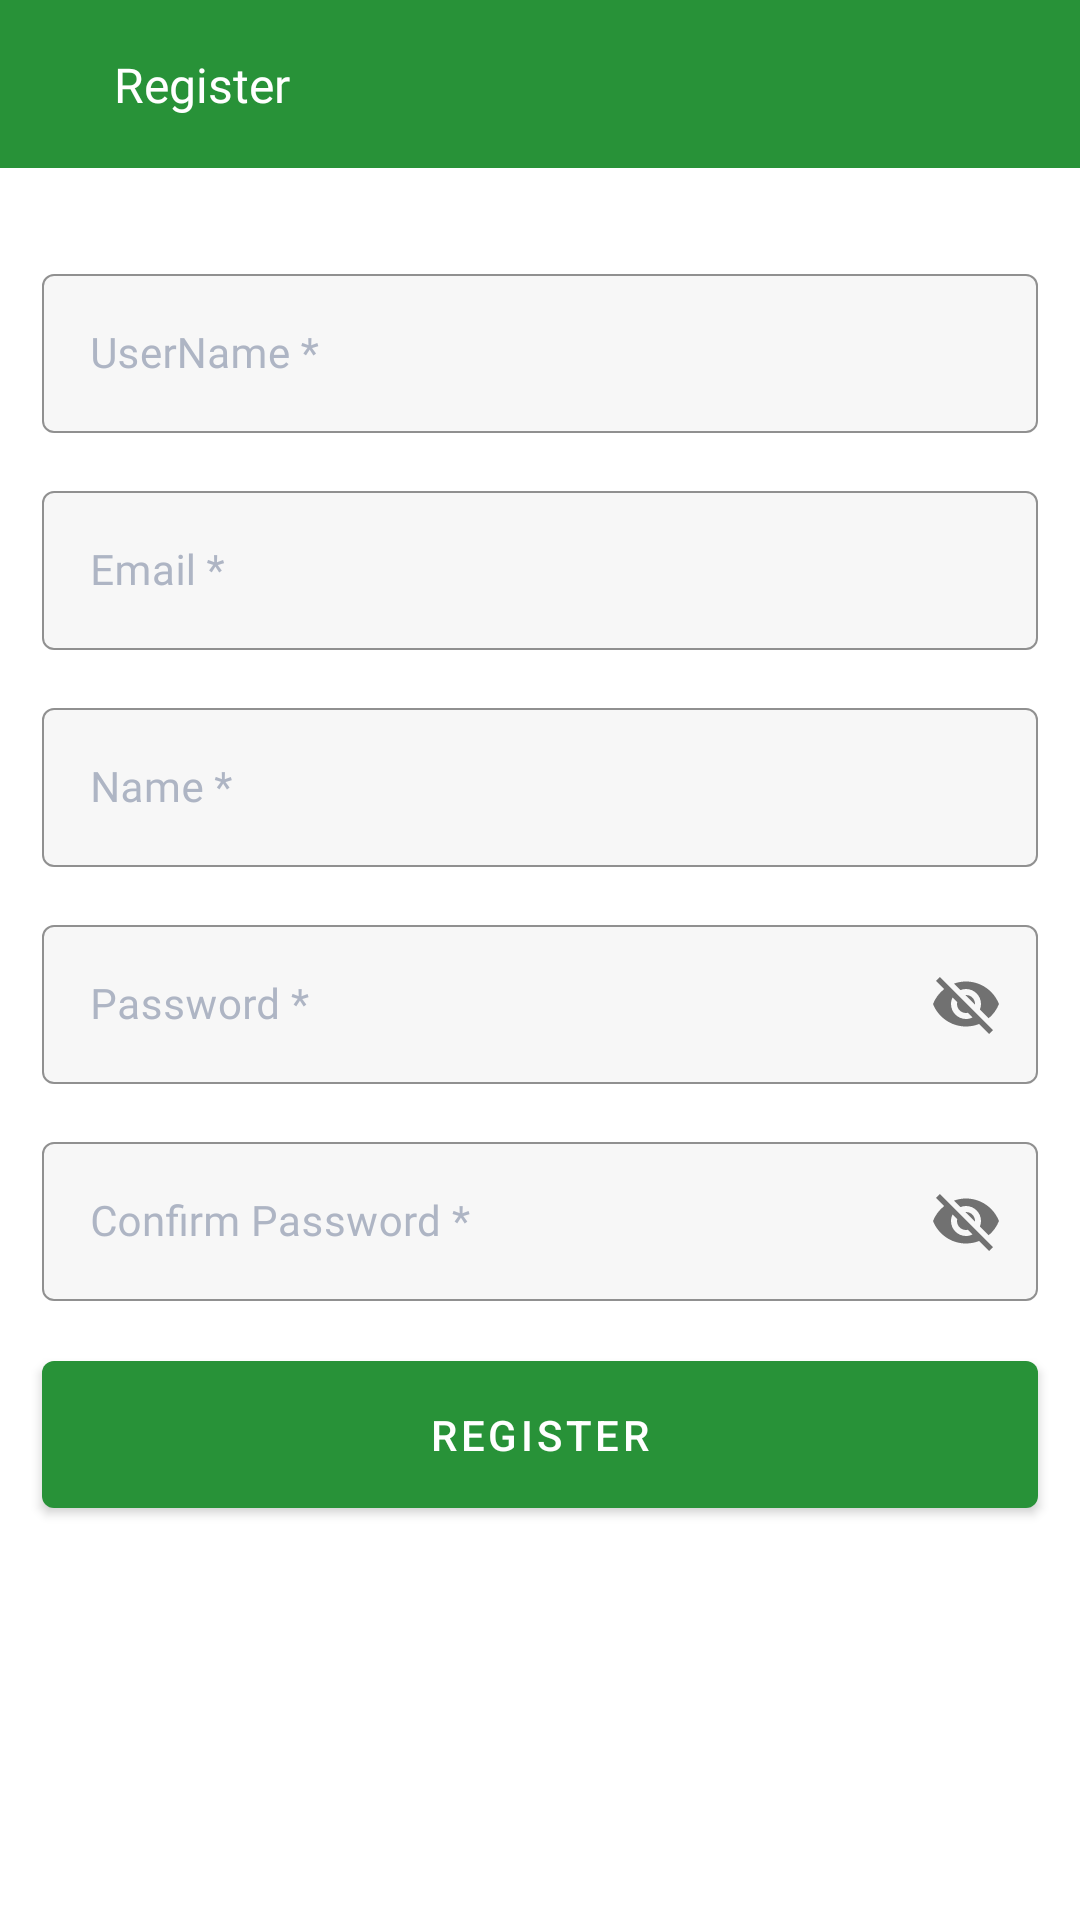

Reconstruct the res/layout file that produces this screen, plus the resources it refers to.
<!-- AndroidManifest.xml: activity theme AppTheme -->
<!-- res/layout/activity_register_user.xml -->
<?xml version="1.0" encoding="utf-8"?>
<layout xmlns:android="http://schemas.android.com/apk/res/android"
    xmlns:app="http://schemas.android.com/apk/res-auto"
    xmlns:tools="http://schemas.android.com/tools">

    <data>

        <variable
            name="viewModel"
            type="com.app.tribewac.viewmodels.RegisterUserViewModel" />

        <variable
            name="listener"
            type="android.view.View.OnClickListener" />
    </data>

    <androidx.constraintlayout.widget.ConstraintLayout
        android:layout_width="match_parent"
        android:layout_height="match_parent"
        tools:context=".view.ui.register.RegisterUserActivity">


        <androidx.constraintlayout.widget.ConstraintLayout
            android:id="@+id/layout_tool_bar"
            android:layout_width="0dp"
            android:layout_height="?android:attr/actionBarSize"
            android:background="@color/colorTribeAccent"
            app:layout_constraintEnd_toEndOf="parent"
            app:layout_constraintStart_toStartOf="parent"
            app:layout_constraintTop_toTopOf="parent">


            <ImageView
                android:id="@+id/image_back"
                android:layout_width="wrap_content"
                android:layout_height="wrap_content"
                android:onClick="@{listener::onClick}"
                android:paddingStart="14dp"
                android:paddingTop="10dp"
                android:paddingEnd="14dp"
                android:paddingBottom="10dp"
                android:src="@drawable/ic_back"
                app:layout_constraintBottom_toBottomOf="parent"
                app:layout_constraintStart_toStartOf="parent"
                app:layout_constraintTop_toTopOf="parent"
                app:tint="@color/colorWhite" />


            <TextView
                android:id="@+id/text_register_blood_donor"
                android:layout_width="0dp"
                android:layout_height="wrap_content"
                android:layout_marginStart="10dp"
                android:layout_marginEnd="14dp"
                android:fontFamily="@font/open_sans_semi_bold"
                android:text="@string/register"
                android:textColor="@color/colorWhite"
                android:textSize="16sp"
                app:layout_constraintBottom_toBottomOf="@+id/image_back"
                app:layout_constraintEnd_toEndOf="parent"
                app:layout_constraintStart_toEndOf="@+id/image_back"
                app:layout_constraintTop_toTopOf="@+id/image_back" />

        </androidx.constraintlayout.widget.ConstraintLayout>


        <androidx.core.widget.NestedScrollView
            android:id="@+id/nested_scroll_view"
            android:layout_width="0dp"
            android:layout_height="0dp"
            android:fillViewport="true"
            android:fitsSystemWindows="true"
            app:layout_constraintBottom_toBottomOf="parent"
            app:layout_constraintEnd_toEndOf="parent"
            app:layout_constraintStart_toStartOf="parent"
            app:layout_constraintTop_toBottomOf="@+id/layout_tool_bar">

            <androidx.constraintlayout.widget.ConstraintLayout
                android:layout_width="match_parent"
                android:layout_height="match_parent">


                <com.google.android.material.textfield.TextInputLayout
                    android:id="@+id/lyt_user_name"
                    style="@style/LoginTextInput"
                    android:layout_width="0dp"
                    android:layout_height="wrap_content"
                    android:layout_marginStart="14dp"
                    android:layout_marginTop="30dp"
                    android:layout_marginEnd="14dp"
                    android:hint="UserName *"
                    app:layout_constraintEnd_toEndOf="parent"
                    app:layout_constraintStart_toStartOf="parent"
                    app:layout_constraintTop_toTopOf="parent">

                    <com.google.android.material.textfield.TextInputEditText
                        android:id="@+id/edit_text_user_name"
                        android:layout_width="match_parent"
                        android:layout_height="match_parent"
                        android:fontFamily="@font/open_sans_semi_bold"
                        android:inputType="text"
                        android:textSize="14sp" />

                </com.google.android.material.textfield.TextInputLayout>


                <com.google.android.material.textfield.TextInputLayout
                    android:id="@+id/lyt_email"
                    style="@style/LoginTextInput"
                    android:layout_width="0dp"
                    android:layout_height="wrap_content"
                    android:layout_marginStart="14dp"
                    android:layout_marginTop="14dp"
                    android:layout_marginEnd="14dp"
                    android:hint="Email *"
                    app:layout_constraintEnd_toEndOf="parent"
                    app:layout_constraintStart_toStartOf="parent"
                    app:layout_constraintTop_toBottomOf="@+id/lyt_user_name">

                    <com.google.android.material.textfield.TextInputEditText
                        android:id="@+id/edit_text_email"
                        android:layout_width="match_parent"
                        android:layout_height="match_parent"
                        android:fontFamily="@font/open_sans_semi_bold"
                        android:inputType="textEmailAddress"
                        android:textSize="14sp" />

                </com.google.android.material.textfield.TextInputLayout>


                <com.google.android.material.textfield.TextInputLayout
                    android:id="@+id/lyt_name"
                    style="@style/LoginTextInput"
                    android:layout_width="0dp"
                    android:layout_height="wrap_content"
                    android:layout_marginStart="14dp"
                    android:layout_marginTop="14dp"
                    android:layout_marginEnd="14dp"
                    android:hint="Name *"
                    app:layout_constraintEnd_toEndOf="parent"
                    app:layout_constraintStart_toStartOf="parent"
                    app:layout_constraintTop_toBottomOf="@+id/lyt_email">

                    <com.google.android.material.textfield.TextInputEditText
                        android:id="@+id/edit_text_name"
                        android:layout_width="match_parent"
                        android:layout_height="match_parent"
                        android:fontFamily="@font/open_sans_semi_bold"
                        android:inputType="textEmailAddress"
                        android:textSize="14sp" />

                </com.google.android.material.textfield.TextInputLayout>


                <com.google.android.material.textfield.TextInputLayout
                    android:id="@+id/lyt_password"
                    style="@style/LoginTextInput"
                    android:layout_width="0dp"
                    android:layout_height="wrap_content"
                    android:layout_marginStart="14dp"
                    android:layout_marginTop="14dp"
                    android:layout_marginEnd="14dp"
                    android:hint="Password *"
                    app:layout_constraintEnd_toEndOf="parent"
                    app:layout_constraintStart_toStartOf="parent"
                    app:layout_constraintTop_toBottomOf="@+id/lyt_name"
                    app:passwordToggleEnabled="true">

                    <com.google.android.material.textfield.TextInputEditText
                        android:id="@+id/edit_text_password"
                        android:layout_width="match_parent"
                        android:layout_height="match_parent"
                        android:fontFamily="@font/open_sans_semi_bold"
                        android:inputType="textEmailAddress"
                        android:textSize="14sp" />

                </com.google.android.material.textfield.TextInputLayout>


                <com.google.android.material.textfield.TextInputLayout
                    android:id="@+id/lyt_confirm_password"
                    style="@style/LoginTextInput"
                    android:layout_width="0dp"
                    android:layout_height="wrap_content"
                    android:layout_marginStart="14dp"
                    android:layout_marginTop="14dp"
                    android:layout_marginEnd="14dp"
                    android:hint="Confirm Password *"
                    app:layout_constraintEnd_toEndOf="parent"
                    app:layout_constraintStart_toStartOf="parent"
                    app:layout_constraintTop_toBottomOf="@+id/lyt_password"
                    app:passwordToggleEnabled="true">

                    <com.google.android.material.textfield.TextInputEditText
                        android:id="@+id/edit_text_confirm_password"
                        android:layout_width="match_parent"
                        android:layout_height="match_parent"
                        android:fontFamily="@font/open_sans_semi_bold"
                        android:inputType="textEmailAddress"
                        android:textSize="14sp" />
                </com.google.android.material.textfield.TextInputLayout>


                <com.google.android.material.button.MaterialButton
                    android:id="@+id/btnRegister"
                    android:layout_width="0dp"
                    android:layout_height="wrap_content"
                    android:layout_marginStart="14dp"
                    android:layout_marginTop="14dp"
                    android:layout_marginEnd="14dp"
                    android:layout_marginBottom="14dp"
                    android:onClick="@{listener::onClick}"
                    android:paddingTop="15dp"
                    android:paddingBottom="15dp"
                    android:text="@string/register"
                    app:backgroundTint="@color/colorTribeAccent"
                    app:layout_constraintBottom_toBottomOf="parent"
                    app:layout_constraintEnd_toEndOf="parent"
                    app:layout_constraintStart_toStartOf="parent"
                    app:layout_constraintTop_toBottomOf="@+id/lyt_confirm_password"
                    app:layout_constraintVertical_bias="0.0" />


            </androidx.constraintlayout.widget.ConstraintLayout>
        </androidx.core.widget.NestedScrollView>


        <ProgressBar
            android:id="@+id/appLoader"
            android:layout_width="wrap_content"
            android:layout_height="wrap_content"
            android:visibility="gone"
            app:layout_constraintBottom_toBottomOf="parent"
            app:layout_constraintEnd_toEndOf="parent"
            app:layout_constraintStart_toStartOf="parent"
            app:layout_constraintTop_toTopOf="parent" />


    </androidx.constraintlayout.widget.ConstraintLayout>
</layout>
<!-- resources referenced by this layout -->
<resources>
  <color name="colorTribeAccent">#289238</color>
  <color name="colorWhite">#FFFFFF</color>
  <string name="register">Register</string>
  <style name="LoginTextInput" parent="Widget.MaterialComponents.TextInputLayout.OutlinedBox">
          <item name="boxBackgroundColor">#F7F7F7</item>
          <item name="boxStrokeColor">#EAEAEA</item>
          <item name="boxStrokeWidth">0.5dp</item>
          <item name="colorSecondary">#AEB5C4</item>
          <item name="android:textColorHint">#AEB5C4</item>
          <item name="hintTextColor">#AEB5C4</item>
      </style>
  <style name="AppTheme" parent="Theme.MaterialComponents.Light.NoActionBar">
          <item name="colorPrimary">@color/colorTribePrimaryDark</item>
          <item name="colorPrimaryDark">@color/colorTribePrimaryDark</item>
          <item name="colorAccent">@color/colorTribeAccent</item>
          <item name="colorPrimaryVariant">@color/colorTribeAccent</item>
          <item name="colorSecondary">@color/colorTribeAccent</item>
  
  
      </style>
  <color name="colorTribePrimaryDark">#289238</color>
</resources>
